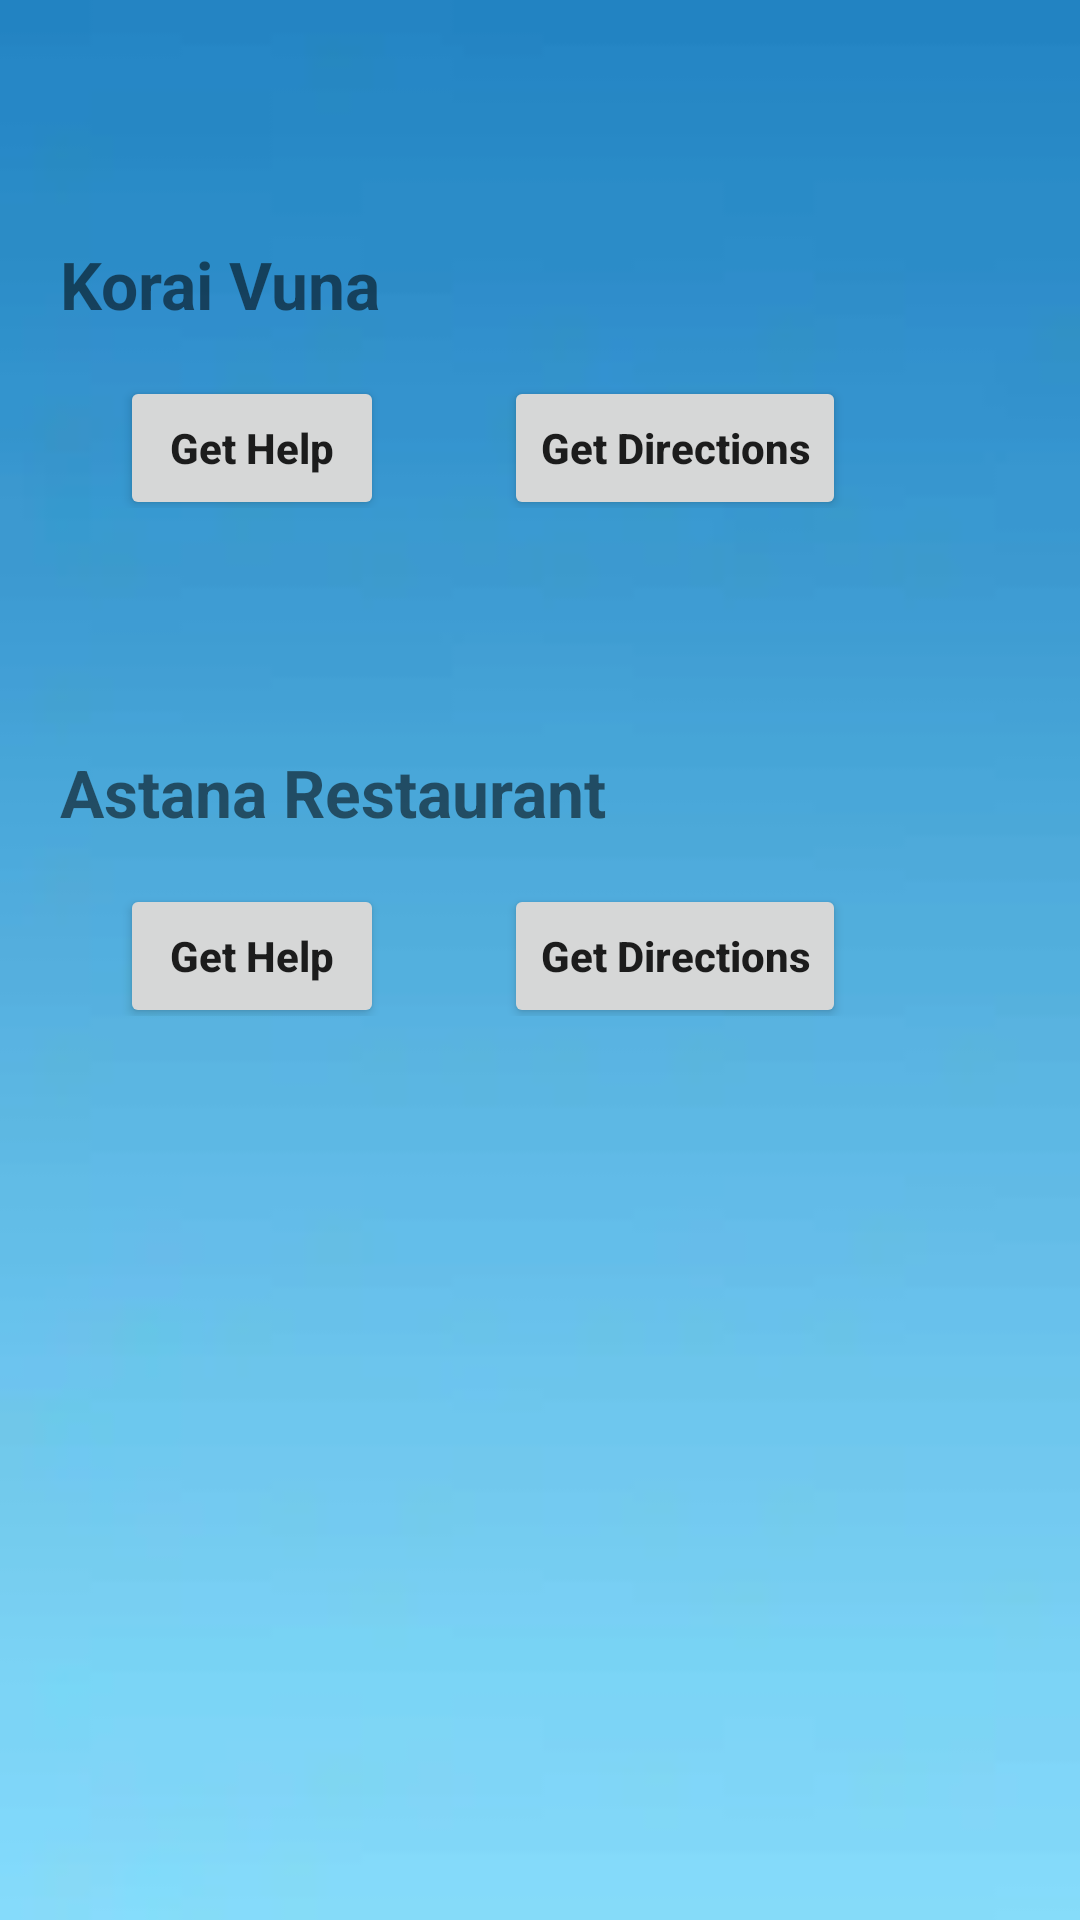

Reconstruct the res/layout file that produces this screen, plus the resources it refers to.
<!-- AndroidManifest.xml: application theme Theme.HomelessPeopleAid -->
<!-- res/layout/activity_food_location.xml -->
<?xml version="1.0" encoding="utf-8"?>
<LinearLayout xmlns:android="http://schemas.android.com/apk/res/android"
    xmlns:app="http://schemas.android.com/apk/res-auto"
    xmlns:tools="http://schemas.android.com/tools"
    android:layout_width="match_parent"
    android:layout_height="match_parent"
    tools:context=".ShelterLocation"
    android:background="@drawable/bluegradientbackground"
    android:orientation="vertical">

    <TextView
        android:id="@+id/foodplace1"
        android:layout_width="match_parent"
        android:layout_height="wrap_content"
        android:text="Korai Vuna"
        android:textSize="22sp"
        android:textStyle="bold"
        android:layout_marginLeft="20dp"
        android:layout_marginTop="80dp"
        />
    <LinearLayout
        android:layout_width="match_parent"
        android:layout_height="wrap_content">
        <Button
            android:id="@+id/foodhelpbutton1"
            android:layout_width="wrap_content"
            android:layout_height="wrap_content"
            android:text="Get Help"
            android:textAllCaps="false"
            android:textStyle="bold"
            android:layout_gravity="center"
            android:layout_marginTop="10dp"
            android:layout_marginLeft="40dp"
            />
        <Button
            android:id="@+id/foodbutton1"
            android:layout_width="wrap_content"
            android:layout_height="wrap_content"
            android:text="Get Directions"
            android:textAllCaps="false"
            android:textStyle="bold"
            android:layout_gravity="center"
            android:layout_marginTop="10dp"
            android:layout_marginLeft="40dp"
            />
        <ImageView
            android:id="@+id/foodimageViewPhoneNo1"
            android:layout_width="40dp"
            android:layout_height="40dp"
            android:layout_marginLeft="20dp"
            android:layout_marginTop="20dp"
            android:src="@drawable/ic_baseline_call_24" />
    </LinearLayout>
    <TextView
        android:id="@+id/foodplace2"
        android:layout_width="match_parent"
        android:layout_height="wrap_content"
        android:text="Astana Restaurant"
        android:textSize="22sp"
        android:textStyle="bold"
        android:layout_marginLeft="20dp"
        android:layout_marginTop="80dp"
        />
    <LinearLayout
        android:layout_width="match_parent"
        android:layout_height="wrap_content">
        <Button
            android:id="@+id/foodhelpbutton2"
            android:layout_width="wrap_content"
            android:layout_height="wrap_content"
            android:text="Get Help"
            android:textAllCaps="false"
            android:textStyle="bold"
            android:layout_gravity="center"
            android:layout_marginTop="10dp"
            android:layout_marginLeft="40dp"
            />
        <Button
            android:id="@+id/foodbutton2"
            android:layout_width="wrap_content"
            android:layout_height="wrap_content"
            android:text="Get Directions"
            android:textAllCaps="false"
            android:textStyle="bold"
            android:layout_gravity="center"
            android:layout_marginTop="10dp"
            android:layout_marginLeft="40dp"
            />
        <ImageView
            android:id="@+id/foodimageViewPhoneNo2"
            android:layout_width="40dp"
            android:layout_height="40dp"
            android:layout_marginLeft="20dp"
            android:layout_marginTop="20dp"
            android:src="@drawable/ic_baseline_call_24" />
    </LinearLayout>

</LinearLayout>
<!-- resources referenced by this layout -->
<resources>
  <!-- drawable bluegradientbackground: webp bitmap (drawable, 398 bytes) -->
  <style name="Theme.HomelessPeopleAid" parent="Theme.MaterialComponents.DayNight.DarkActionBar">
          
          <item name="colorPrimary">@color/purple_500</item>
          <item name="colorPrimaryVariant">@color/purple_700</item>
          <item name="colorOnPrimary">@color/white</item>
          
          <item name="colorSecondary">@color/teal_200</item>
          <item name="colorSecondaryVariant">@color/teal_700</item>
          <item name="colorOnSecondary">@color/black</item>
          
          <item name="android:statusBarColor" tools:targetApi="l">?attr/colorPrimaryVariant</item>
          
      </style>
  <!-- not gathered from this repository: default colours our renderer supplied (Android Studio template values) -->
  <color name="purple_500">#FF6200EE</color>
  <color name="purple_700">#FF3700B3</color>
  <color name="teal_200">#FF03DAC5</color>
  <color name="teal_700">#FF018786</color>
  <color name="black">#FF000000</color>
  <color name="white">#FFFFFFFF</color>
</resources>
